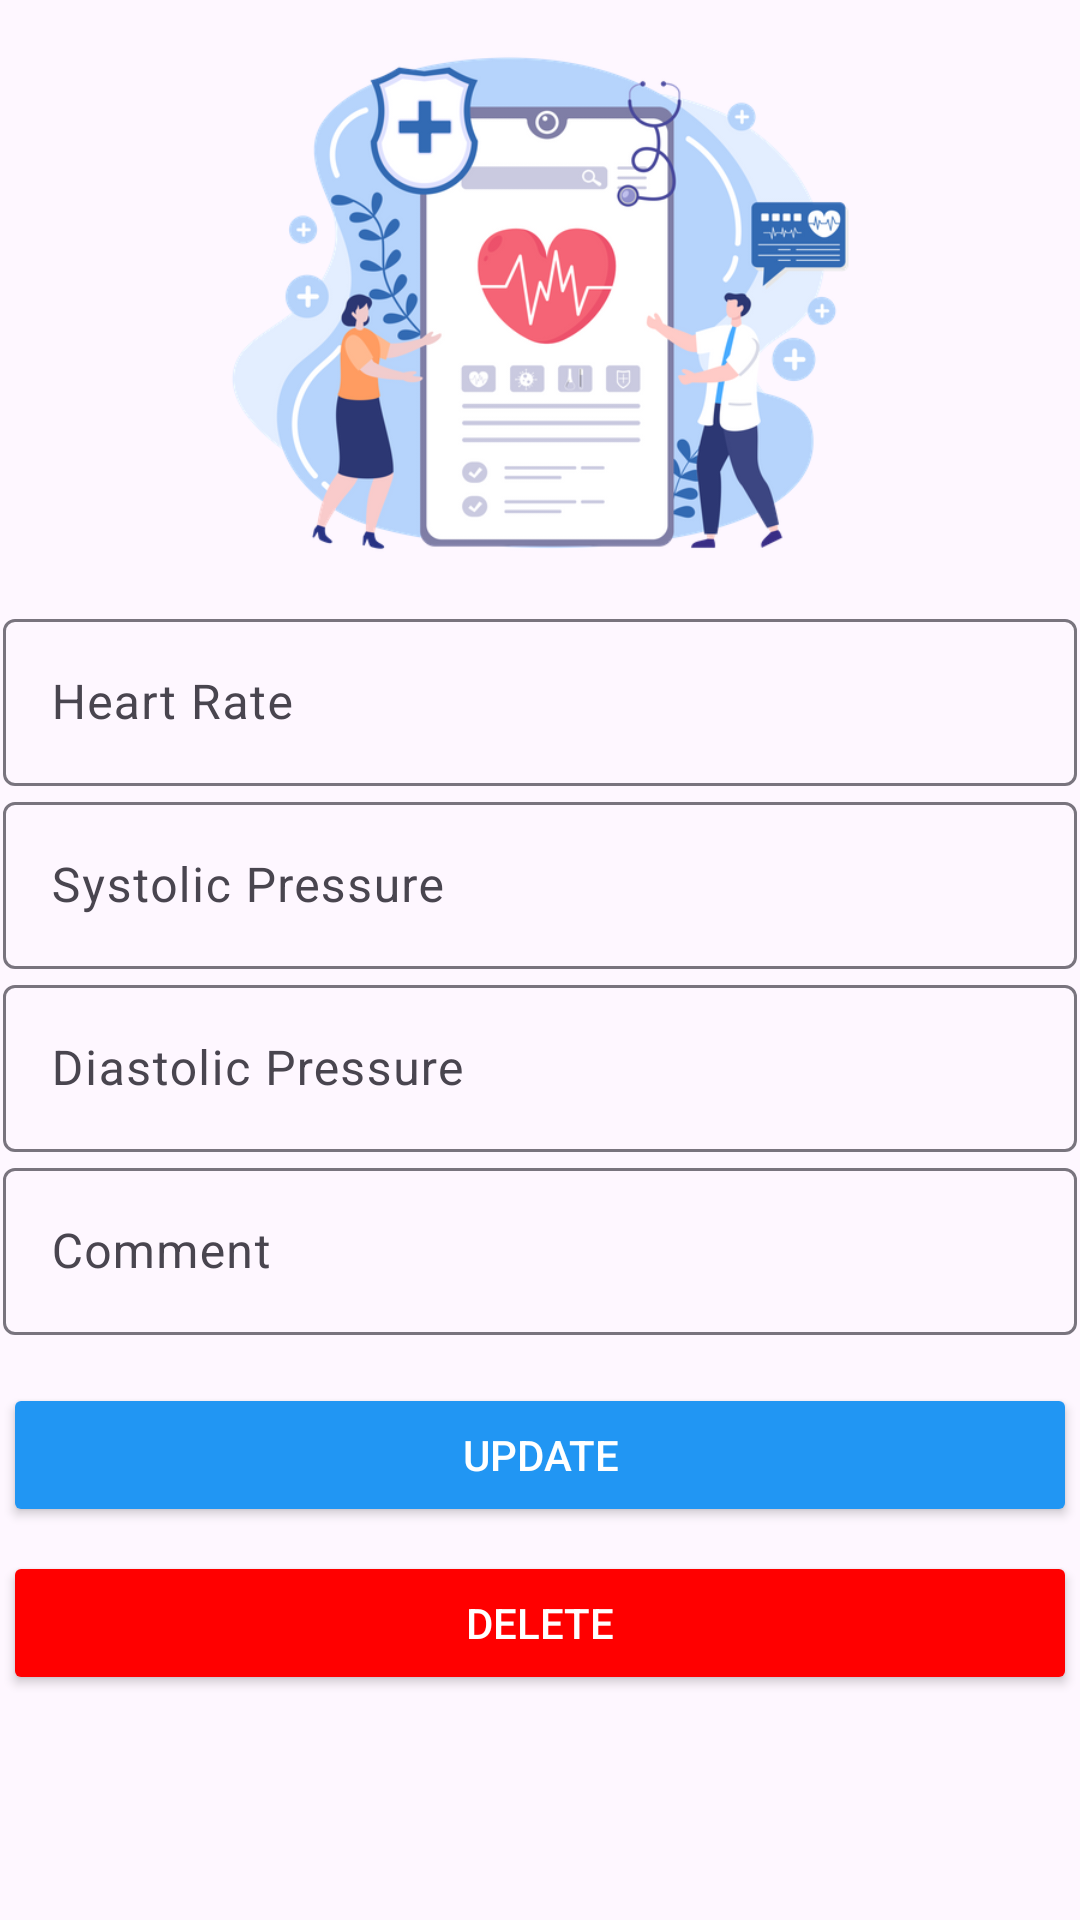

Here is an Android app screen rendered from its layout file. Give the layout XML and the strings, colors and styles it references.
<!-- AndroidManifest.xml: application theme Theme.Material3.Light -->
<!-- res/layout/activity_update_delete.xml -->
<LinearLayout xmlns:android="http://schemas.android.com/apk/res/android"
    xmlns:app="http://schemas.android.com/apk/res-auto"
    android:layout_width="match_parent"
    android:layout_height="match_parent"
    android:orientation="vertical"
    android:padding="1dp">

    
    <ImageView
        android:id="@+id/logoImageView"
        android:layout_width="280dp"
        android:layout_height="200dp"
        android:layout_gravity="center_horizontal"
        android:src="@drawable/img_3"
        android:scaleType="fitCenter"
        android:padding="10dp" />


    <com.google.android.material.textfield.TextInputLayout
        android:layout_width="match_parent"
        android:layout_height="wrap_content">

        <com.google.android.material.textfield.TextInputEditText
            android:id="@+id/heartRateEditText"
            android:layout_width="match_parent"
            android:layout_height="wrap_content"
            android:inputType="number"
            android:hint="Heart Rate" />
    </com.google.android.material.textfield.TextInputLayout>


    <com.google.android.material.textfield.TextInputLayout
        android:layout_width="match_parent"
        android:layout_height="wrap_content">

        <com.google.android.material.textfield.TextInputEditText
            android:id="@+id/sysPressureEditText"
            android:layout_width="match_parent"
            android:layout_height="wrap_content"
            android:inputType="number"
            android:hint="Systolic Pressure" />
    </com.google.android.material.textfield.TextInputLayout>

    <com.google.android.material.textfield.TextInputLayout
        android:layout_width="match_parent"
        android:layout_height="wrap_content">

        <com.google.android.material.textfield.TextInputEditText
            android:id="@+id/diaPressureEditText"
            android:layout_width="match_parent"
            android:layout_height="wrap_content"
            android:inputType="number"
            android:hint="Diastolic Pressure" />
    </com.google.android.material.textfield.TextInputLayout>

    <com.google.android.material.textfield.TextInputLayout
        android:layout_width="match_parent"
        android:layout_height="wrap_content">

        <com.google.android.material.textfield.TextInputEditText
            android:id="@+id/commentEditText"
            android:layout_width="match_parent"
            android:layout_height="wrap_content"
            android:hint="Comment" />
    </com.google.android.material.textfield.TextInputLayout>

    <Button
        android:id="@+id/updateButton"
        android:layout_width="match_parent"
        android:layout_height="wrap_content"
        android:text="Update"
        android:textColor="@android:color/white"
        android:backgroundTint="@color/blue"
        android:layout_marginTop="16dp" />

    <Button
        android:id="@+id/deleteButton"
        android:layout_width="match_parent"
        android:layout_height="wrap_content"
        android:text="Delete"
        android:backgroundTint="@color/red"
        android:textColor="@android:color/white"

        android:layout_marginTop="8dp" />

</LinearLayout>
<!-- resources referenced by this layout -->
<resources>
  <color name="blue">#2196F3</color>
  <color name="red">#FF0000</color>
  <!-- drawable img_3: png bitmap (drawable, 107799 bytes) -->
</resources>
